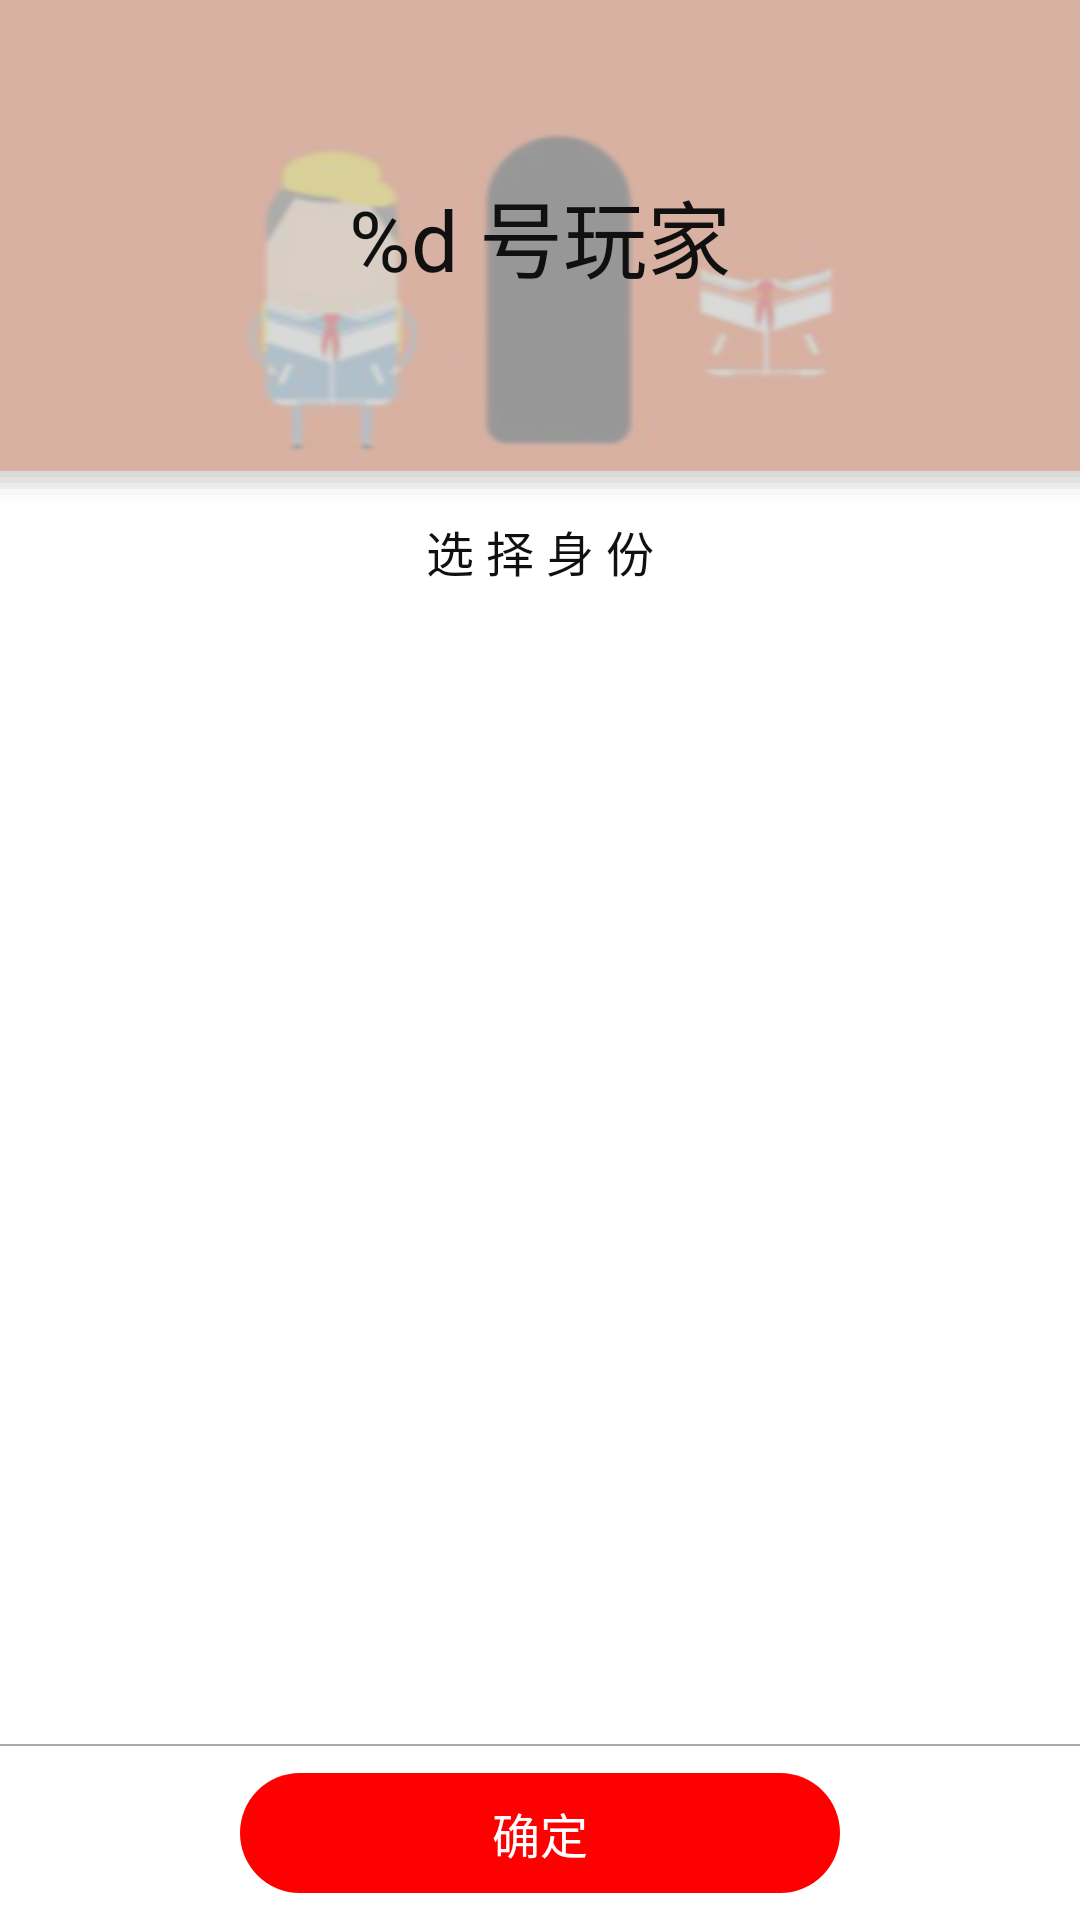

The Android layout XML behind this screen, and the referenced resources:
<!-- AndroidManifest.xml: application theme AppTheme -->
<!-- res/layout/layout_sign_play_state.xml -->
<?xml version="1.0" encoding="utf-8"?>
<LinearLayout xmlns:android="http://schemas.android.com/apk/res/android"
    android:orientation="vertical"
    android:layout_width="match_parent"
    android:layout_height="match_parent"
    android:layout_gravity="start"
    android:background="@android:color/white"
    >

    <FrameLayout
        android:layout_width="match_parent"
        android:layout_height="167dp">

    <ImageView
        android:layout_width="match_parent"
        android:layout_height="157dp"
        android:background="@drawable/player"
        />

    <LinearLayout
        android:layout_width="match_parent"
        android:layout_height="167dp"
        android:orientation="vertical"
        android:gravity="center_vertical"
        android:background="@drawable/shape_header"
        android:paddingBottom="10dp">

        <TextView
            android:id="@+id/tv_select_id_start"
            android:layout_width="wrap_content"
            android:layout_height="wrap_content"
            android:layout_gravity="center_horizontal"
            android:textSize="@dimen/big_title"
            android:textColor="@color/title"
            android:text="@string/player_set_role"
            />

    </LinearLayout>

    </FrameLayout>

    <TextView
        android:layout_width="match_parent"
        android:layout_height="wrap_content"
        android:gravity="center"
        android:textSize="@dimen/subtitle"
        android:textColor="@color/title"
        android:text="@string/select_identity"
        android:paddingTop="5dp"/>

    <ListView
        android:id="@+id/lv_role_start"
        android:layout_width="match_parent"
        android:layout_height="0dp"
        android:layout_weight="1"
        android:choiceMode="singleChoice"
        android:divider="@null"/>

    <View
        android:layout_width="match_parent"
        android:layout_height="0.5dp"
        android:background="@android:color/darker_gray"/>

    <TextView
        android:id="@+id/tv_confirm_start"
        android:layout_width="200dp"
        android:layout_height="40dp"
        android:layout_gravity="center_horizontal"
        android:text="@string/ensure"
        android:textColor="@android:color/white"
        android:background="@drawable/red_fill_corner"
        android:layout_margin="9dp"
        android:textSize="@dimen/subtitle"
        android:gravity="center"/>
</LinearLayout>
<!-- resources referenced by this layout -->
<resources>
  <color name="title">#101010</color>
  <dimen name="big_title">28sp</dimen>
  <dimen name="subtitle">16sp</dimen>
  <!-- drawable player: png bitmap (drawable-xhdpi, 31216 bytes) -->
  <!-- drawable red_fill_corner (drawable) -->
  <?xml version="1.0" encoding="utf-8"?>
  <layer-list xmlns:android="http://schemas.android.com/apk/res/android">
  
      <item>
          <shape>
              <solid android:color="@color/buttonRed"/>
  
              <corners android:radius="30dp"/>
          </shape>
      </item>
  </layer-list>
  <!-- drawable shape_header (drawable) -->
  <?xml version="1.0" encoding="utf-8"?>
  <layer-list xmlns:android="http://schemas.android.com/apk/res/android">
      
      <item>
          <shape>
              <padding
                  android:bottom="2dp"
                  />
              <solid android:color="#10CCCCCC" />
          </shape>
      </item>
      <item>
          <shape>
              <padding
                  android:bottom="2dp"
                   />
              <solid android:color="#20CCCCCC" />
          </shape>
      </item>
      <item>
          <shape>
              <padding
                  android:bottom="2dp"/>
              <solid android:color="#40CCCCCC" />
          </shape>
      </item>
      <item>
          <shape>
              <padding
                  android:bottom="2dp"
                  />
              <solid android:color="#50CCCCCC" />
          </shape>
      </item>
      <item>
          <shape>
              <padding
                  android:bottom="2dp"
                  />
              <solid android:color="#60CCCCCC" />
          </shape>
      </item>
      
      <item>
          <shape>
              <solid android:color="#00FFFFFF" />
          </shape>
      </item>
  </layer-list>
  <string name="ensure">确定</string>
  <string name="player_set_role">%d 号玩家</string>
  <string name="select_identity">选 择 身 份</string>
  <style name="AppTheme" parent="Theme.AppCompat.Light.NoActionBar">
          
          <item name="colorPrimary">@color/colorPrimary</item>
          <item name="colorPrimaryDark">@color/colorPrimaryDark</item>
          <item name="colorAccent">@color/colorAccent</item>
      </style>
  <color name="buttonRed">#FF0000</color>
  <color name="colorPrimary">#3F51B5</color>
  <color name="colorPrimaryDark">#303F9F</color>
  <color name="colorAccent">#3F51B5</color>
</resources>
